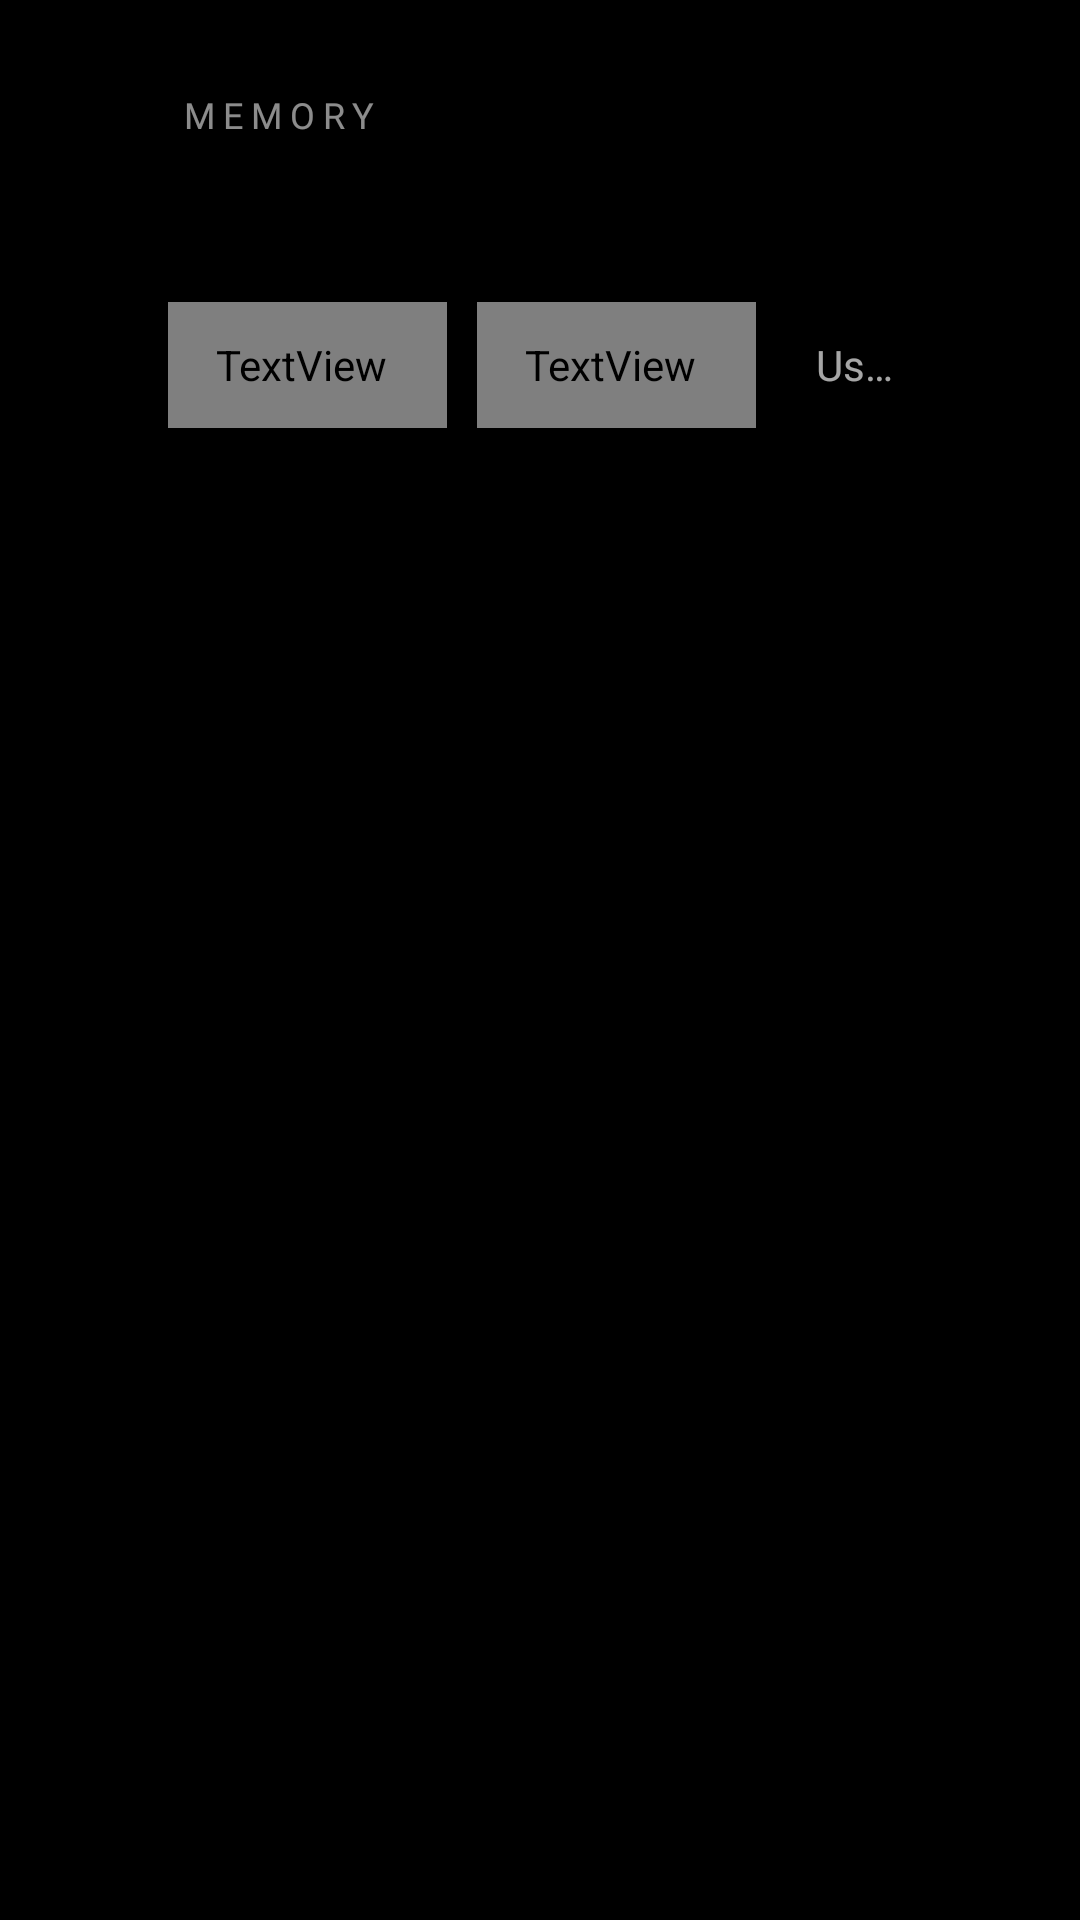

This screen was rendered from an Android layout file. Write that file and the resources it references.
<!-- AndroidManifest.xml: application theme Theme.TvHome -->
<!-- res/layout/activity_memory.xml -->
<?xml version="1.0" encoding="utf-8"?>
<FrameLayout xmlns:android="http://schemas.android.com/apk/res/android"
    android:layout_width="match_parent"
    android:layout_height="match_parent"
    android:background="?attr/window_bg">

    <LinearLayout
        android:layout_width="match_parent"
        android:layout_height="match_parent"
        android:orientation="vertical"
        android:paddingStart="56dp"
        android:paddingEnd="56dp"
        android:paddingTop="30dp">

        <TextView
            android:layout_width="match_parent"
            android:layout_height="wrap_content"
            android:layout_marginStart="4dp"
            android:text="@string/memory"
            android:textColor="?attr/text_eyebrow"
            android:textSize="12sp"
            android:fontFamily="@font/outfit"
            android:fontVariationSettings="'wght' 500"
            android:letterSpacing="0.22"
            android:textAllCaps="true" />

        <TextView
            android:id="@+id/header"
            android:layout_width="match_parent"
            android:layout_height="wrap_content"
            android:layout_marginStart="4dp"
            android:layout_marginTop="6dp"
            android:textColor="?attr/text_primary"
            android:textSize="24sp"
            android:fontFamily="@font/outfit"
            android:fontVariationSettings="'wght' 300"
            android:maxLines="2"
            android:ellipsize="end" />

        <LinearLayout
            android:layout_width="match_parent"
            android:layout_height="wrap_content"
            android:layout_marginTop="16dp"
            android:orientation="horizontal"
            android:gravity="center_vertical">

            <TextView
                android:id="@+id/closeSelected"
                style="@style/TopButton"
                android:layout_marginStart="0dp"
                android:text="@string/memory_close_selected"
                android:nextFocusDown="@+id/apps" />

            <TextView
                android:id="@+id/closeAll"
                style="@style/TopButton"
                android:text="@string/memory_close_all"
                android:nextFocusDown="@+id/apps" />

            <TextView
                android:id="@+id/status"
                android:layout_width="0dp"
                android:layout_height="wrap_content"
                android:layout_weight="1"
                android:layout_marginStart="20dp"
                android:text="@string/memory_hint"
                android:textColor="?attr/text_label"
                android:textSize="14sp"
                android:fontFamily="@font/outfit"
                android:singleLine="true"
                android:ellipsize="end" />
        </LinearLayout>

        <androidx.recyclerview.widget.RecyclerView
            android:id="@+id/apps"
            android:layout_width="match_parent"
            android:layout_height="0dp"
            android:layout_weight="1"
            android:layout_marginTop="12dp"
            android:paddingBottom="30dp"
            android:clipToPadding="false"
            android:overScrollMode="never"
            android:scrollbars="none"
            android:descendantFocusability="afterDescendants" />
    </LinearLayout>
</FrameLayout>
<!-- resources referenced by this layout -->
<resources>
  <string name="memory">Memory</string>
  <string name="memory_close_all">Close all</string>
  <string name="memory_close_selected">Close selected (%1$d)</string>
  <string name="memory_hint">Used in the last day. OK to choose, then close.</string>
  <style name="TopButton" parent="TopButtonBase" />
  <style name="TopButtonBase">
          <item name="android:layout_width">wrap_content</item>
          <item name="android:layout_height">42dp</item>
          <item name="android:layout_marginStart">10dp</item>
          <item name="android:paddingStart">16dp</item>
          <item name="android:paddingEnd">20dp</item>
          <item name="android:gravity">center</item>
          <item name="android:background">@drawable/pill_bg</item>
          <item name="android:textColor">@drawable/pill_text</item>
          <item name="android:textSize">15sp</item>
          <item name="android:fontFamily">@string/font_medium</item>
          <item name="android:letterSpacing">0.01</item>
          <item name="android:drawablePadding">9dp</item>
          <item name="android:drawableTint">@drawable/pill_text</item>
          <item name="android:focusable">true</item>
          <item name="android:clickable">true</item>
      </style>
  <color name="text_primary">#FFFFFFFF</color>
  <color name="text_strong">#F2FFFFFF</color>
  <color name="text_emphasis">#E6FFFFFF</color>
  <color name="text_body">#D9FFFFFF</color>
  <color name="text_secondary">#B3FFFFFF</color>
  <color name="text_label">#A6FFFFFF</color>
  <color name="text_muted">#99FFFFFF</color>
  <color name="text_eyebrow">#8CFFFFFF</color>
  <color name="text_hint">#80FFFFFF</color>
  <color name="text_dim">#73FFFFFF</color>
  <color name="text_faint">#66FFFFFF</color>
  <color name="text_settings_note">#FFACB8C1</color>
  <color name="text_success">#FF1FA84F</color>
  <color name="text_on_light">#FF111111</color>
  <color name="text_on_light_mid">#E6111111</color>
  <color name="text_on_light_dim">#99111111</color>
  <!-- drawable pill_bg (drawable) -->
  <?xml version="1.0" encoding="utf-8"?>
  <selector xmlns:android="http://schemas.android.com/apk/res/android">
      <item android:state_focused="true">
          <shape android:shape="rectangle">
              <solid android:color="?attr/pill_focus_fill" />
              <corners android:radius="?attr/radius_pill" />
          </shape>
      </item>
      
      <item android:state_activated="true">
          <shape android:shape="rectangle">
              <solid android:color="#596EC1FF" />
              <stroke android:width="1.5dp" android:color="#FF6EC1FF" />
              <corners android:radius="21dp" />
          </shape>
      </item>
      <item>
          <shape android:shape="rectangle">
              <gradient android:angle="270" android:startColor="?attr/pill_fill_top" android:endColor="?attr/pill_fill_bottom" />
              <stroke android:width="1dp" android:color="?attr/pill_stroke" />
              <corners android:radius="?attr/radius_pill" />
          </shape>
      </item>
  </selector>
  <!-- drawable pill_text (drawable) -->
  <?xml version="1.0" encoding="utf-8"?>
  <selector xmlns:android="http://schemas.android.com/apk/res/android">
      <item android:state_focused="true" android:color="?attr/text_on_focus" />
      <item android:color="?attr/text_primary" />
  </selector>
</resources>
